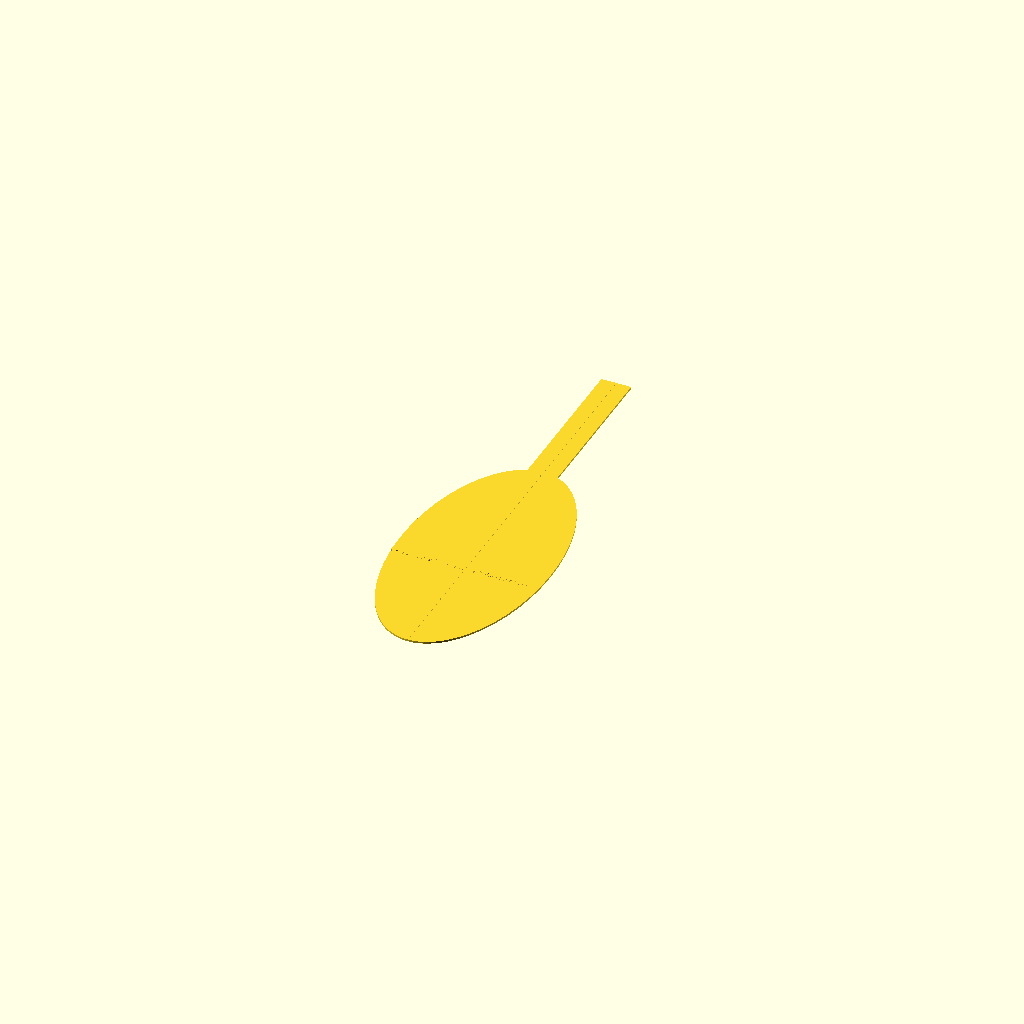
Cell 1 — every parameter at its default value.
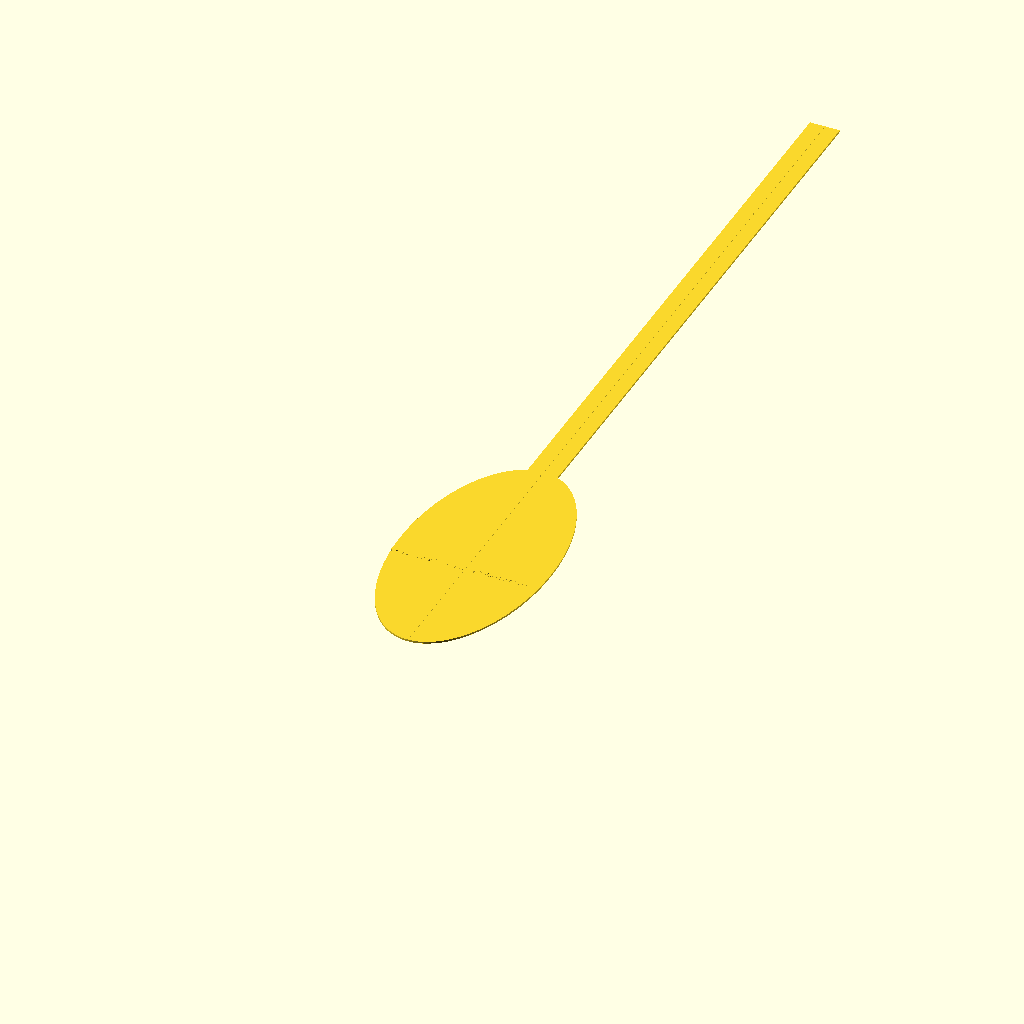
Cell 2: overall_length_mm = 1440 (everything else at default).
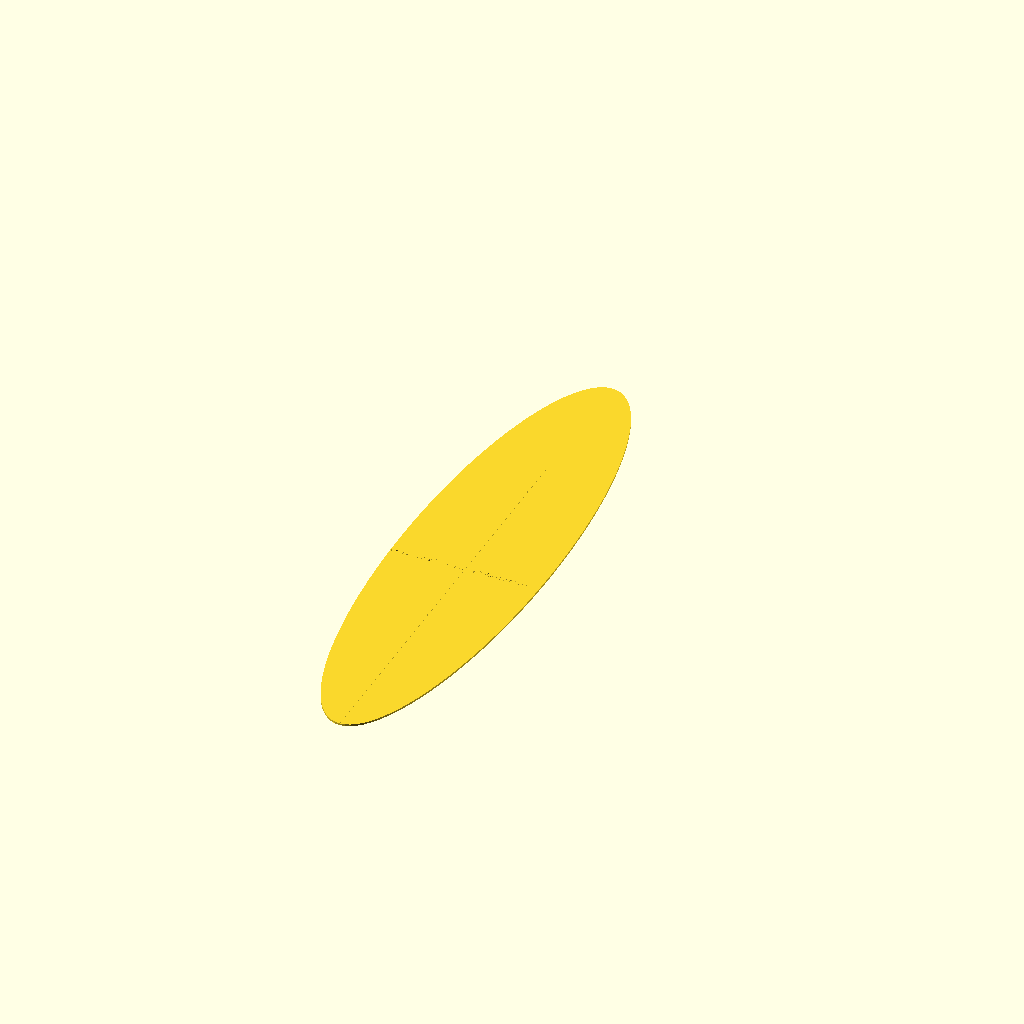
Cell 3: body_length_mm = 940 (everything else at default).
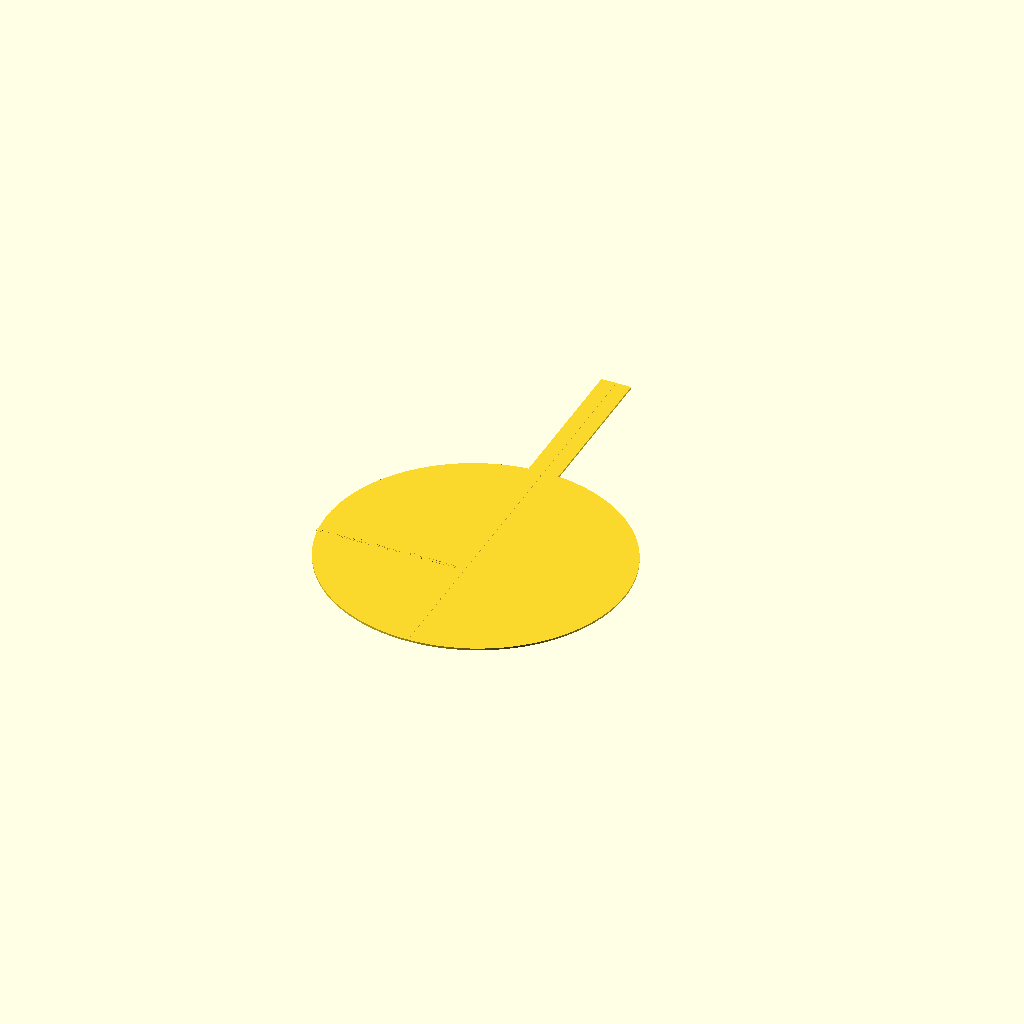
Cell 4: body_max_width_mm = 480 (everything else at default).
One fixed orthographic camera (rotation 55°, 0°, 25°; colour scheme Cornfield) for every cell.
OpenSCAD source file cad/pipa.scad:
// Pipa V5 source-only CAD scaffold.
// Readiness: L2 V5 build-packet candidate.
// This file is not fabrication geometry until parameters are replaced with
// measured-template, design-table, or reviewed-drawing values.

packet_readiness = "L2 V5 build-packet candidate";
units = "mm";

// Placeholder review parameters. Replace from measurement-intake.csv before
// treating any output as fabrication authority.
overall_length_mm = 720;
body_length_mm = 470;
body_max_width_mm = 240;
neck_length_mm = overall_length_mm - body_length_mm;
neck_width_mm = 48;
review_thickness_mm = 3;

module unresolved_label_block() {
  // Text is intentionally part of the CAD source so preview exports carry the
  // L2-only warning.
  translate([-body_max_width_mm / 2, -40, review_thickness_mm])
    linear_extrude(0.4)
      text("L2 review scaffold - measure before fabrication", size = 8);
}

module body_outline_review_plate() {
  scale([body_max_width_mm / 2, body_length_mm / 2, 1])
    circle(r = 1, $fn = 96);
}

module neck_review_plate() {
  translate([-neck_width_mm / 2, body_length_mm / 2 - 5, 0])
    square([neck_width_mm, neck_length_mm + 5], center = false);
}

module centerline_reference() {
  translate([-0.5, -body_length_mm / 2, review_thickness_mm])
    cube([1, overall_length_mm, 0.5], center = false);
}

module pipa_l2_review_scaffold() {
  union() {
    linear_extrude(review_thickness_mm)
      union() {
        body_outline_review_plate();
        neck_review_plate();
      }
    centerline_reference();
    unresolved_label_block();
  }
}

pipa_l2_review_scaffold();
Customizer parameters (derived from the source; name, type, default, range or options):
packet_readiness: string, default "L2 V5 build-packet candidate"
units: string, default "mm"
overall_length_mm: number, default 720
body_length_mm: number, default 470
body_max_width_mm: number, default 240
neck_width_mm: number, default 48
review_thickness_mm: number, default 3
